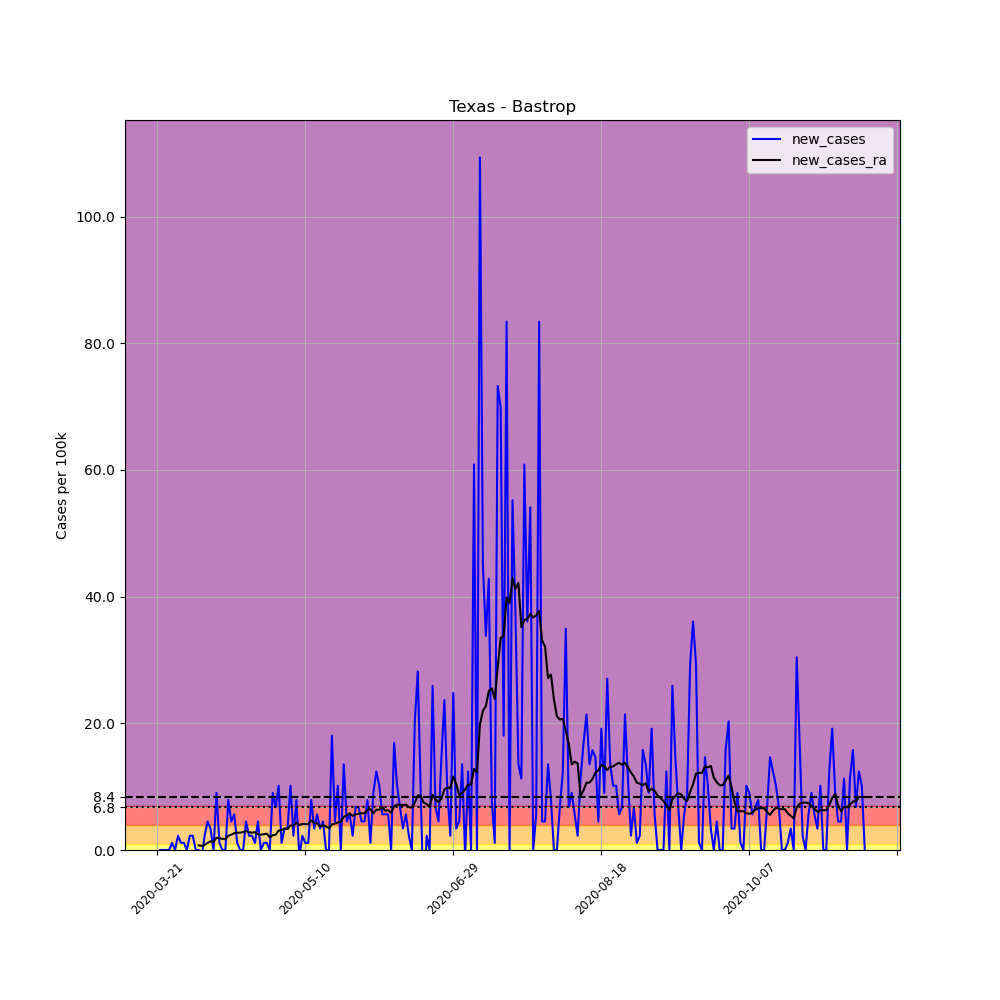

The data file committed next to this chart (first rows):
, date, county, state, fips, cases, deaths, COUNTY, STNAME, CTYNAME, POPESTIMATE2019, per_100k, new_cases, new_cases_ra
245740, 2020-03-21, Bastrop, Texas, 48021, 1, 0, 21, Texas, Bastrop, 88723, 1.127, , 
245741, 2020-03-22, Bastrop, Texas, 48021, 1, 0, 21, Texas, Bastrop, 88723, 1.127, 0.0, 
245742, 2020-03-23, Bastrop, Texas, 48021, 1, 0, 21, Texas, Bastrop, 88723, 1.127, 0.0, 
245743, 2020-03-24, Bastrop, Texas, 48021, 1, 0, 21, Texas, Bastrop, 88723, 1.127, 0.0, 
245744, 2020-03-25, Bastrop, Texas, 48021, 1, 0, 21, Texas, Bastrop, 88723, 1.127, 0.0, 
245745, 2020-03-26, Bastrop, Texas, 48021, 2, 0, 21, Texas, Bastrop, 88723, 2.254, 1.127, 
245746, 2020-03-27, Bastrop, Texas, 48021, 2, 0, 21, Texas, Bastrop, 88723, 2.254, 0.0, 
245747, 2020-03-28, Bastrop, Texas, 48021, 4, 0, 21, Texas, Bastrop, 88723, 4.508, 2.254, 
245748, 2020-03-29, Bastrop, Texas, 48021, 5, 0, 21, Texas, Bastrop, 88723, 5.636, 1.127, 
245749, 2020-03-30, Bastrop, Texas, 48021, 6, 0, 21, Texas, Bastrop, 88723, 6.763, 1.127, 
245750, 2020-03-31, Bastrop, Texas, 48021, 6, 0, 21, Texas, Bastrop, 88723, 6.763, 0.0, 
245751, 2020-04-01, Bastrop, Texas, 48021, 8, 0, 21, Texas, Bastrop, 88723, 9.017, 2.254, 
245752, 2020-04-02, Bastrop, Texas, 48021, 10, 0, 21, Texas, Bastrop, 88723, 11.27, 2.254, 
245753, 2020-04-03, Bastrop, Texas, 48021, 10, 0, 21, Texas, Bastrop, 88723, 11.27, 0.0, 
245754, 2020-04-04, Bastrop, Texas, 48021, 10, 0, 21, Texas, Bastrop, 88723, 11.27, 0.0, 0.7246
245755, 2020-04-05, Bastrop, Texas, 48021, 9, 0, 21, Texas, Bastrop, 88723, 10.14, -1.127, 0.6441
245756, 2020-04-06, Bastrop, Texas, 48021, 11, 1, 21, Texas, Bastrop, 88723, 12.4, 2.254, 0.8051
245757, 2020-04-07, Bastrop, Texas, 48021, 15, 1, 21, Texas, Bastrop, 88723, 16.91, 4.508, 1.127
245758, 2020-04-08, Bastrop, Texas, 48021, 18, 1, 21, Texas, Bastrop, 88723, 20.29, 3.381, 1.369
245759, 2020-04-09, Bastrop, Texas, 48021, 18, 1, 21, Texas, Bastrop, 88723, 20.29, 0.0, 1.288
245760, 2020-04-10, Bastrop, Texas, 48021, 26, 1, 21, Texas, Bastrop, 88723, 29.3, 9.017, 1.932
245761, 2020-04-11, Bastrop, Texas, 48021, 27, 1, 21, Texas, Bastrop, 88723, 30.43, 1.127, 1.852
245762, 2020-04-12, Bastrop, Texas, 48021, 27, 1, 21, Texas, Bastrop, 88723, 30.43, 0.0, 1.771
245763, 2020-04-13, Bastrop, Texas, 48021, 27, 1, 21, Texas, Bastrop, 88723, 30.43, 0.0, 1.691
245764, 2020-04-14, Bastrop, Texas, 48021, 34, 1, 21, Texas, Bastrop, 88723, 38.32, 7.89, 2.254
245765, 2020-04-15, Bastrop, Texas, 48021, 38, 1, 21, Texas, Bastrop, 88723, 42.83, 4.508, 2.415
245766, 2020-04-16, Bastrop, Texas, 48021, 43, 1, 21, Texas, Bastrop, 88723, 48.47, 5.636, 2.657
245767, 2020-04-17, Bastrop, Texas, 48021, 44, 2, 21, Texas, Bastrop, 88723, 49.59, 1.127, 2.737
245768, 2020-04-18, Bastrop, Texas, 48021, 44, 2, 21, Texas, Bastrop, 88723, 49.59, 0.0, 2.737
245769, 2020-04-19, Bastrop, Texas, 48021, 44, 2, 21, Texas, Bastrop, 88723, 49.59, 0.0, 2.818
245770, 2020-04-20, Bastrop, Texas, 48021, 48, 2, 21, Texas, Bastrop, 88723, 54.1, 4.508, 2.979
245771, 2020-04-21, Bastrop, Texas, 48021, 50, 2, 21, Texas, Bastrop, 88723, 56.36, 2.254, 2.818
245772, 2020-04-22, Bastrop, Texas, 48021, 52, 2, 21, Texas, Bastrop, 88723, 58.61, 2.254, 2.737
245773, 2020-04-23, Bastrop, Texas, 48021, 53, 2, 21, Texas, Bastrop, 88723, 59.74, 1.127, 2.818
245774, 2020-04-24, Bastrop, Texas, 48021, 57, 2, 21, Texas, Bastrop, 88723, 64.24, 4.508, 2.496
245775, 2020-04-25, Bastrop, Texas, 48021, 57, 2, 21, Texas, Bastrop, 88723, 64.24, 0.0, 2.415
245776, 2020-04-26, Bastrop, Texas, 48021, 58, 2, 21, Texas, Bastrop, 88723, 65.37, 1.127, 2.496
245777, 2020-04-27, Bastrop, Texas, 48021, 59, 2, 21, Texas, Bastrop, 88723, 66.5, 1.127, 2.576
245778, 2020-04-28, Bastrop, Texas, 48021, 59, 2, 21, Texas, Bastrop, 88723, 66.5, 0.0, 2.013
245779, 2020-04-29, Bastrop, Texas, 48021, 67, 2, 21, Texas, Bastrop, 88723, 75.52, 9.017, 2.335
245780, 2020-04-30, Bastrop, Texas, 48021, 73, 2, 21, Texas, Bastrop, 88723, 82.28, 6.763, 2.415
245781, 2020-05-01, Bastrop, Texas, 48021, 82, 2, 21, Texas, Bastrop, 88723, 92.42, 10.14, 3.059
245782, 2020-05-02, Bastrop, Texas, 48021, 83, 2, 21, Texas, Bastrop, 88723, 93.55, 1.127, 3.14
245783, 2020-05-03, Bastrop, Texas, 48021, 86, 2, 21, Texas, Bastrop, 88723, 96.93, 3.381, 3.381
245784, 2020-05-04, Bastrop, Texas, 48021, 89, 2, 21, Texas, Bastrop, 88723, 100.3, 3.381, 3.301
245785, 2020-05-05, Bastrop, Texas, 48021, 98, 2, 21, Texas, Bastrop, 88723, 110.5, 10.14, 3.864
245786, 2020-05-06, Bastrop, Texas, 48021, 100, 2, 21, Texas, Bastrop, 88723, 112.7, 2.254, 3.864
245787, 2020-05-07, Bastrop, Texas, 48021, 107, 2, 21, Texas, Bastrop, 88723, 120.6, 7.89, 4.347
245788, 2020-05-08, Bastrop, Texas, 48021, 106, 2, 21, Texas, Bastrop, 88723, 119.5, -1.127, 3.945
245789, 2020-05-09, Bastrop, Texas, 48021, 108, 2, 21, Texas, Bastrop, 88723, 121.7, 2.254, 4.106
245790, 2020-05-10, Bastrop, Texas, 48021, 109, 2, 21, Texas, Bastrop, 88723, 122.9, 1.127, 4.106
245791, 2020-05-11, Bastrop, Texas, 48021, 110, 2, 21, Texas, Bastrop, 88723, 124, 1.127, 4.106
245792, 2020-05-12, Bastrop, Texas, 48021, 117, 2, 21, Texas, Bastrop, 88723, 131.9, 7.89, 4.669
245793, 2020-05-13, Bastrop, Texas, 48021, 120, 2, 21, Texas, Bastrop, 88723, 135.3, 3.381, 4.267
245794, 2020-05-14, Bastrop, Texas, 48021, 125, 2, 21, Texas, Bastrop, 88723, 140.9, 5.636, 4.186
245795, 2020-05-15, Bastrop, Texas, 48021, 128, 2, 21, Texas, Bastrop, 88723, 144.3, 3.381, 3.703
245796, 2020-05-16, Bastrop, Texas, 48021, 132, 2, 21, Texas, Bastrop, 88723, 148.8, 4.508, 3.945
245797, 2020-05-17, Bastrop, Texas, 48021, 132, 2, 21, Texas, Bastrop, 88723, 148.8, 0.0, 3.703
245798, 2020-05-18, Bastrop, Texas, 48021, 132, 2, 21, Texas, Bastrop, 88723, 148.8, 0.0, 3.462
245799, 2020-05-19, Bastrop, Texas, 48021, 148, 2, 21, Texas, Bastrop, 88723, 166.8, 18.03, 4.025
... 180 more rows
